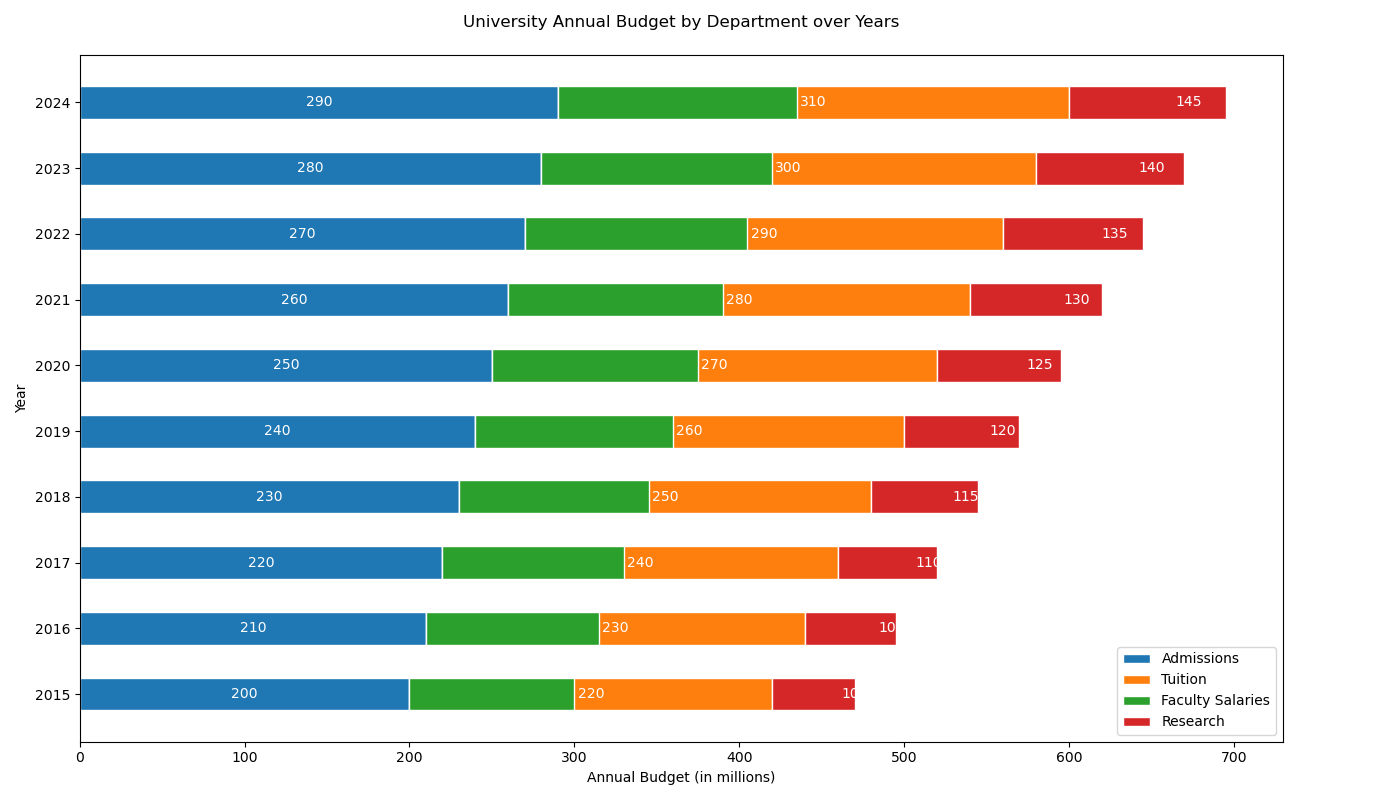

Source data for this figure (header and first rows):
years, admissions, tuition, faculty_salaries, research
2015, 200, 220, 100, 50
2016, 210, 230, 105, 55
2017, 220, 240, 110, 60
2018, 230, 250, 115, 65
2019, 240, 260, 120, 70
2020, 250, 270, 125, 75
2021, 260, 280, 130, 80
2022, 270, 290, 135, 85
2023, 280, 300, 140, 90
2024, 290, 310, 145, 95
